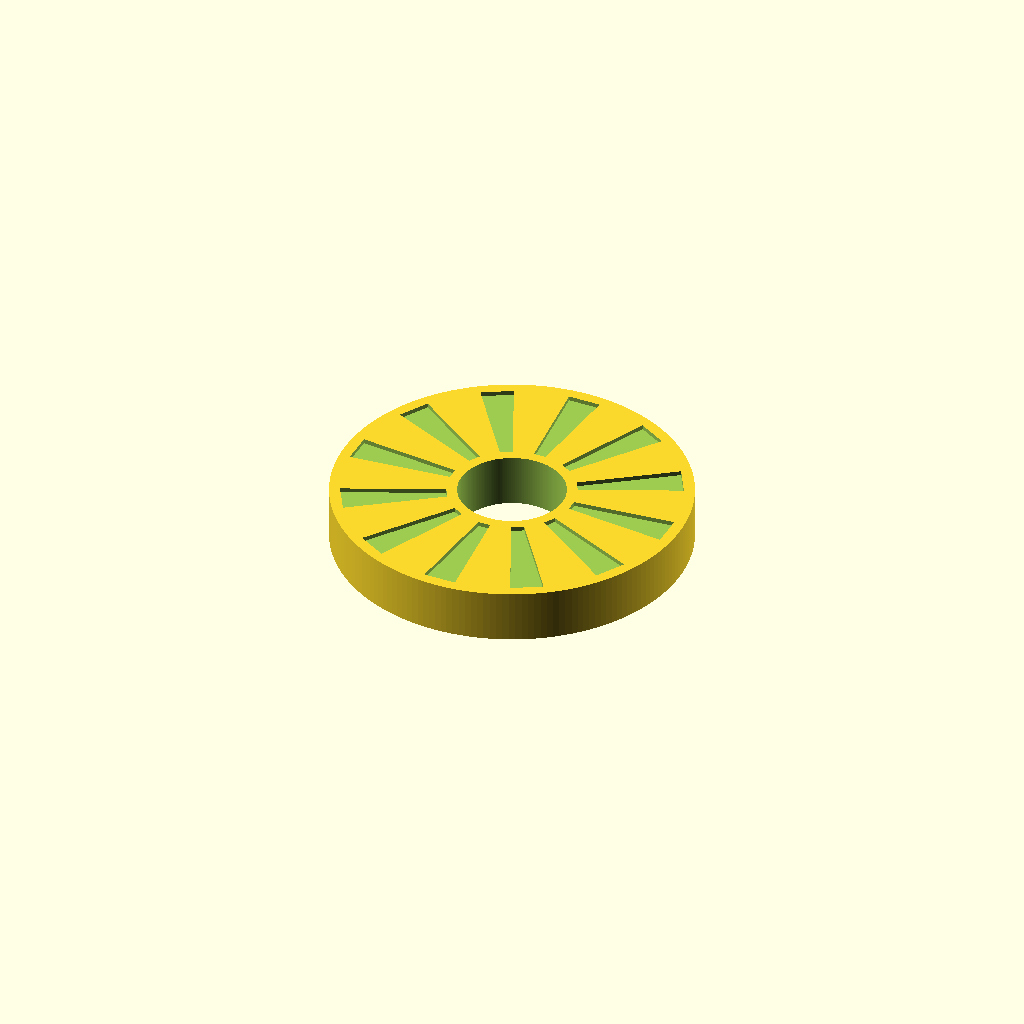
Cell 1: rendered with the file's own defaults.
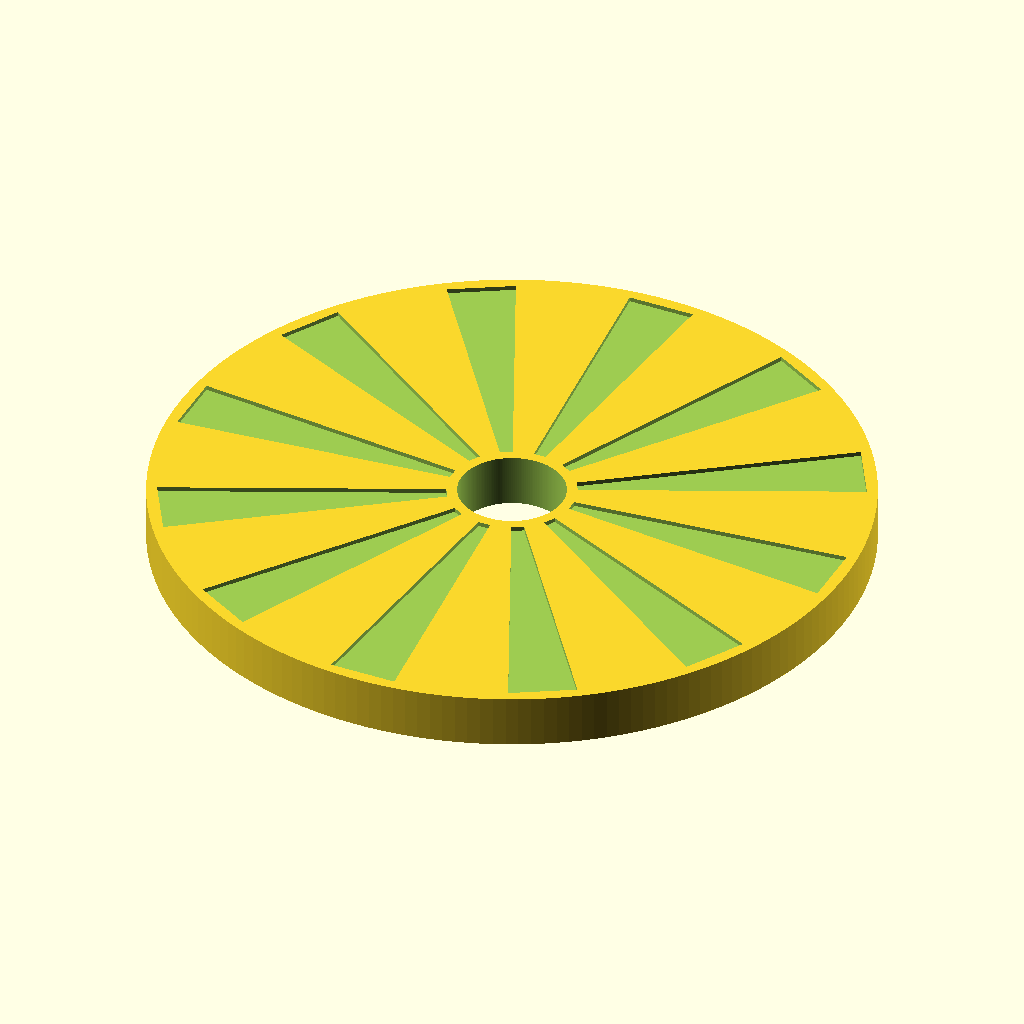
Cell 2: the same model with outer_d = 40.
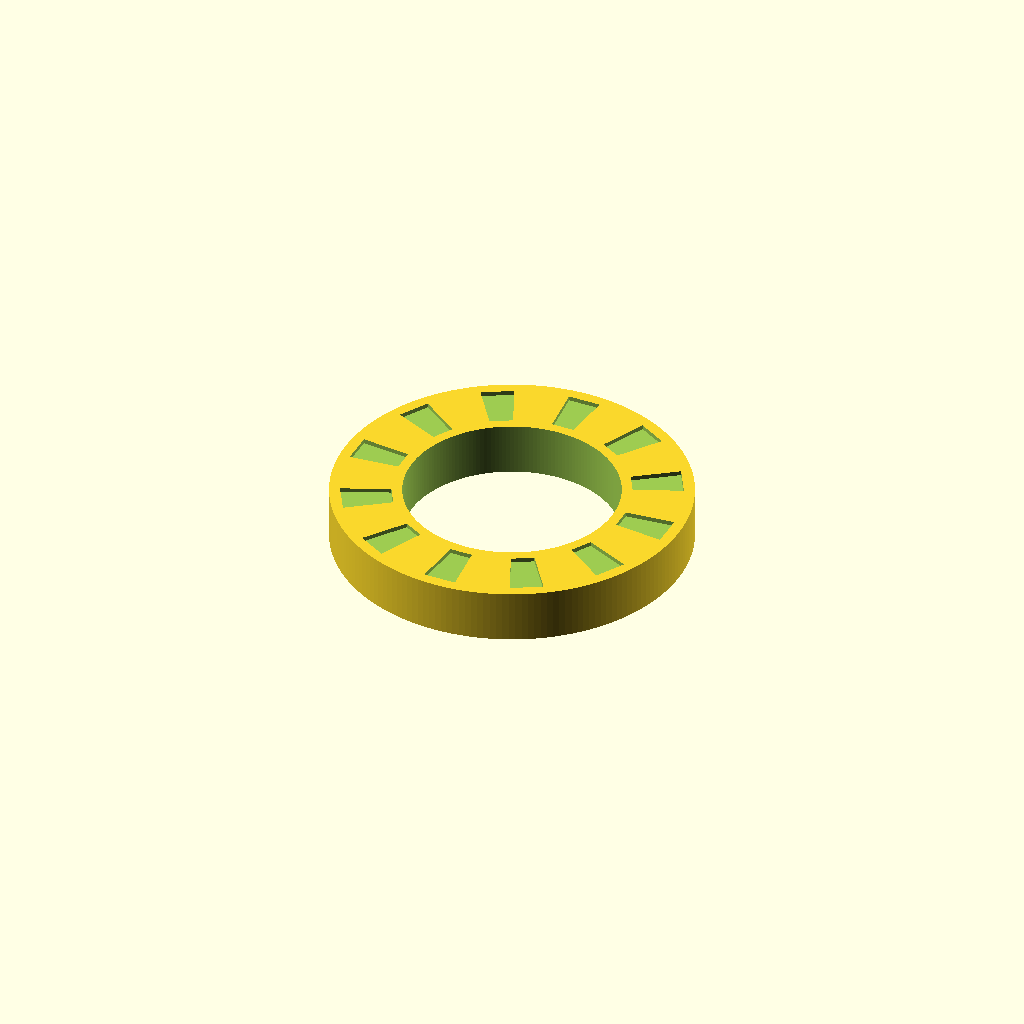
Cell 3 — inner_d set to 12, the other parameters unchanged.
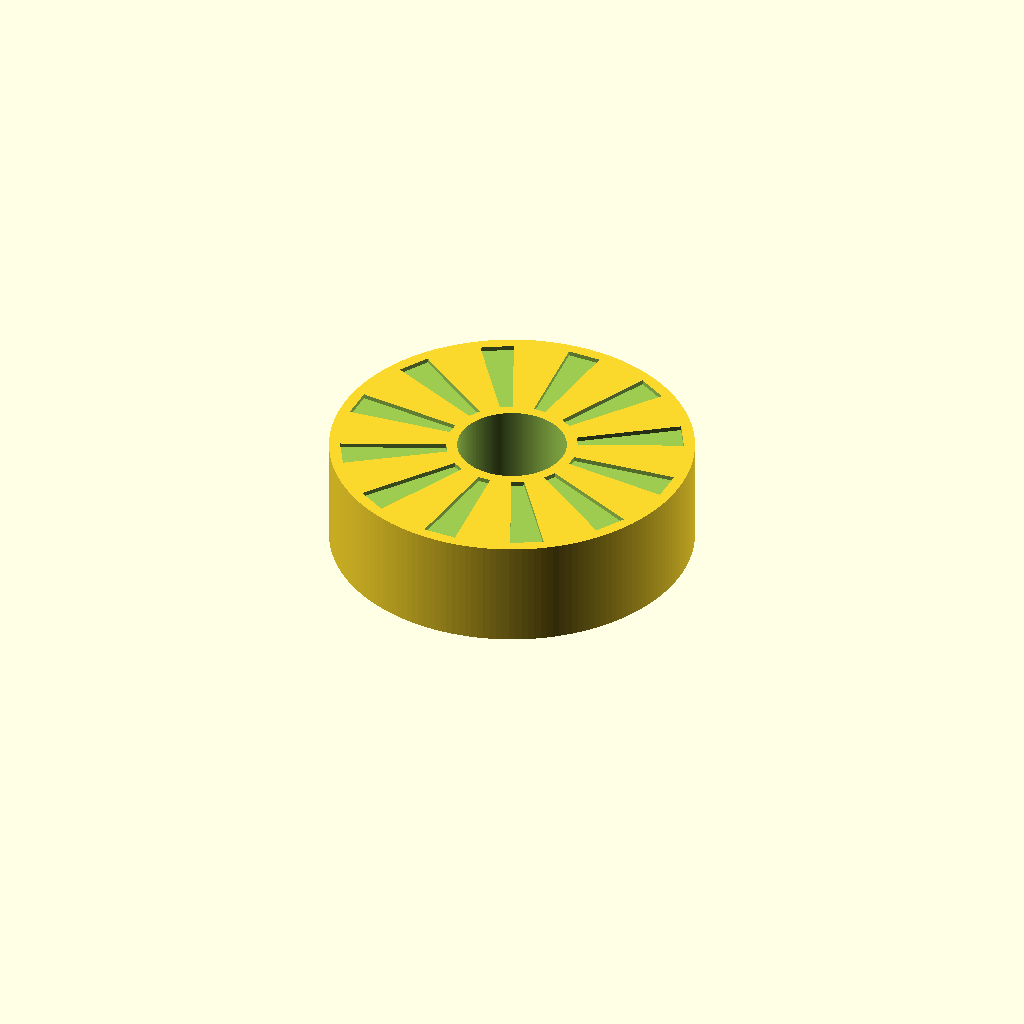
Cell 4: the same model with thickness = 6.
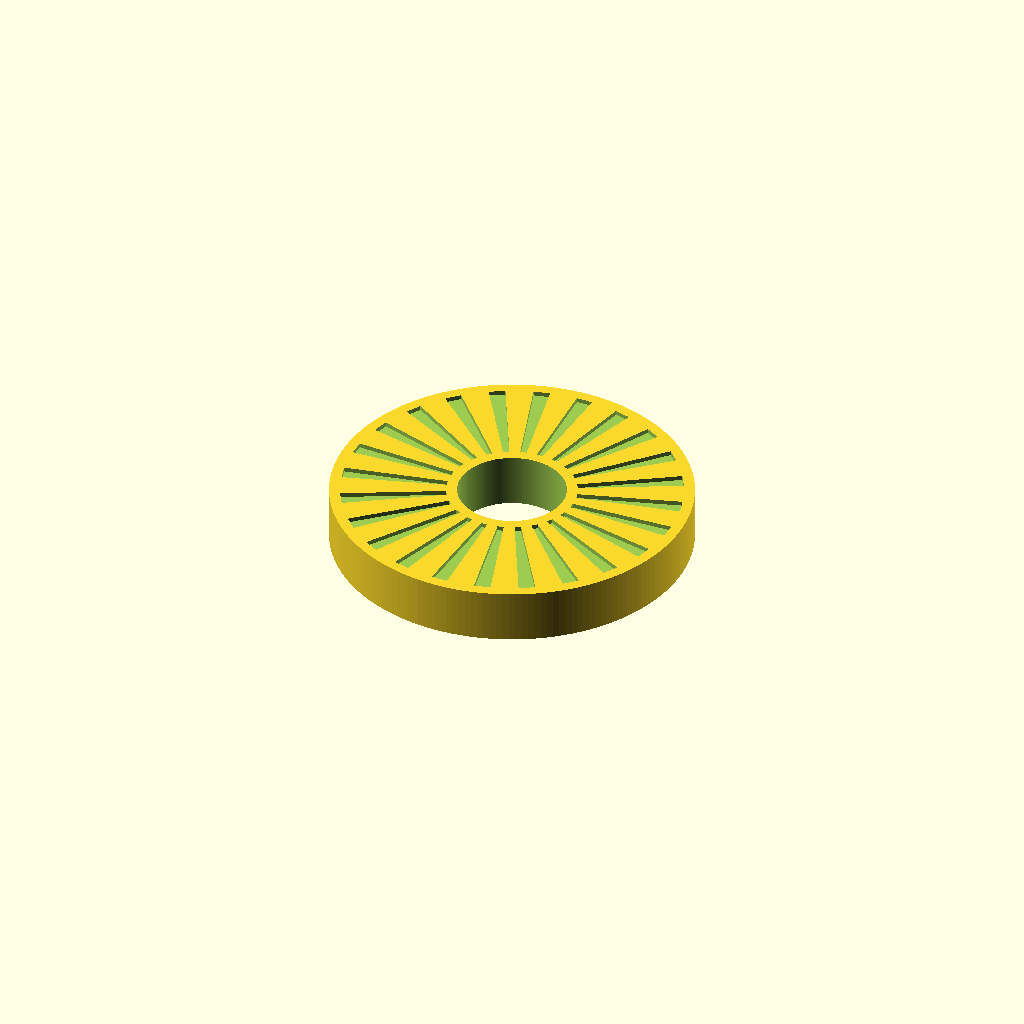
Cell 5: the same model with pole_count = 24.
One fixed orthographic camera (rotation 55°, 0°, 25°; colour scheme Cornfield) for every cell.
Source of the model, additional_study/matched_effort/results/direct_repair/scad/magnet__MAGRE6x2p5.scad:
$fn=180;

// Radial encoder magnet (ring magnet with alternating N/S poles around the circumference)
// Geometry only; polarity pattern is represented as shallow alternating grooves on the top face.

outer_d = 20;          // mm
inner_d = 6;           // mm (shaft hole)
thickness = 3;         // mm

// Visual pole-marking pattern (shallow grooves)
pole_count = 12;       // number of alternating poles around the ring
mark_depth = 0.25;     // mm
mark_width_deg = 360/(pole_count*2) * 0.75; // groove angular width (fraction of half-pole)
mark_r1 = inner_d/2 + 0.6;                  // start radius of marking
mark_r2 = outer_d/2 - 0.6;                  // end radius of marking

module ring_magnet(od, id, h) {
    difference() {
        cylinder(d=od, h=h);
        translate([0,0,-0.1]) cylinder(d=id, h=h+0.2);
    }
}

module groove_sector(r1, r2, ang_deg, h) {
    // Creates a wedge-shaped sector (in XY) extruded in Z
    linear_extrude(height=h)
        polygon(points=[
            [0,0],
            [r2*cos(-ang_deg/2), r2*sin(-ang_deg/2)],
            [r2*cos( ang_deg/2), r2*sin( ang_deg/2)],
            [r1*cos( ang_deg/2), r1*sin( ang_deg/2)],
            [r1*cos(-ang_deg/2), r1*sin(-ang_deg/2)]
        ]);
}

module pole_marks(poles, r1, r2, width_deg, depth, z_top) {
    // Alternate grooves every other half-pole to indicate N/S pattern
    half_step = 360/(poles*2);
    for (i = [0 : poles*2 - 1]) {
        if (i % 2 == 0) {
            rotate([0,0,i*half_step])
                translate([0,0,z_top - depth])
                    groove_sector(r1, r2, width_deg, depth + 0.02);
        }
    }
}

difference() {
    ring_magnet(outer_d, inner_d, thickness);
    pole_marks(pole_count, mark_r1, mark_r2, mark_width_deg, mark_depth, thickness);
}
Parameter table extracted from the source (name, type, default, range or options):
outer_d: number, default 20
inner_d: number, default 6
thickness: number, default 3
pole_count: number, default 12
mark_depth: number, default 0.25
